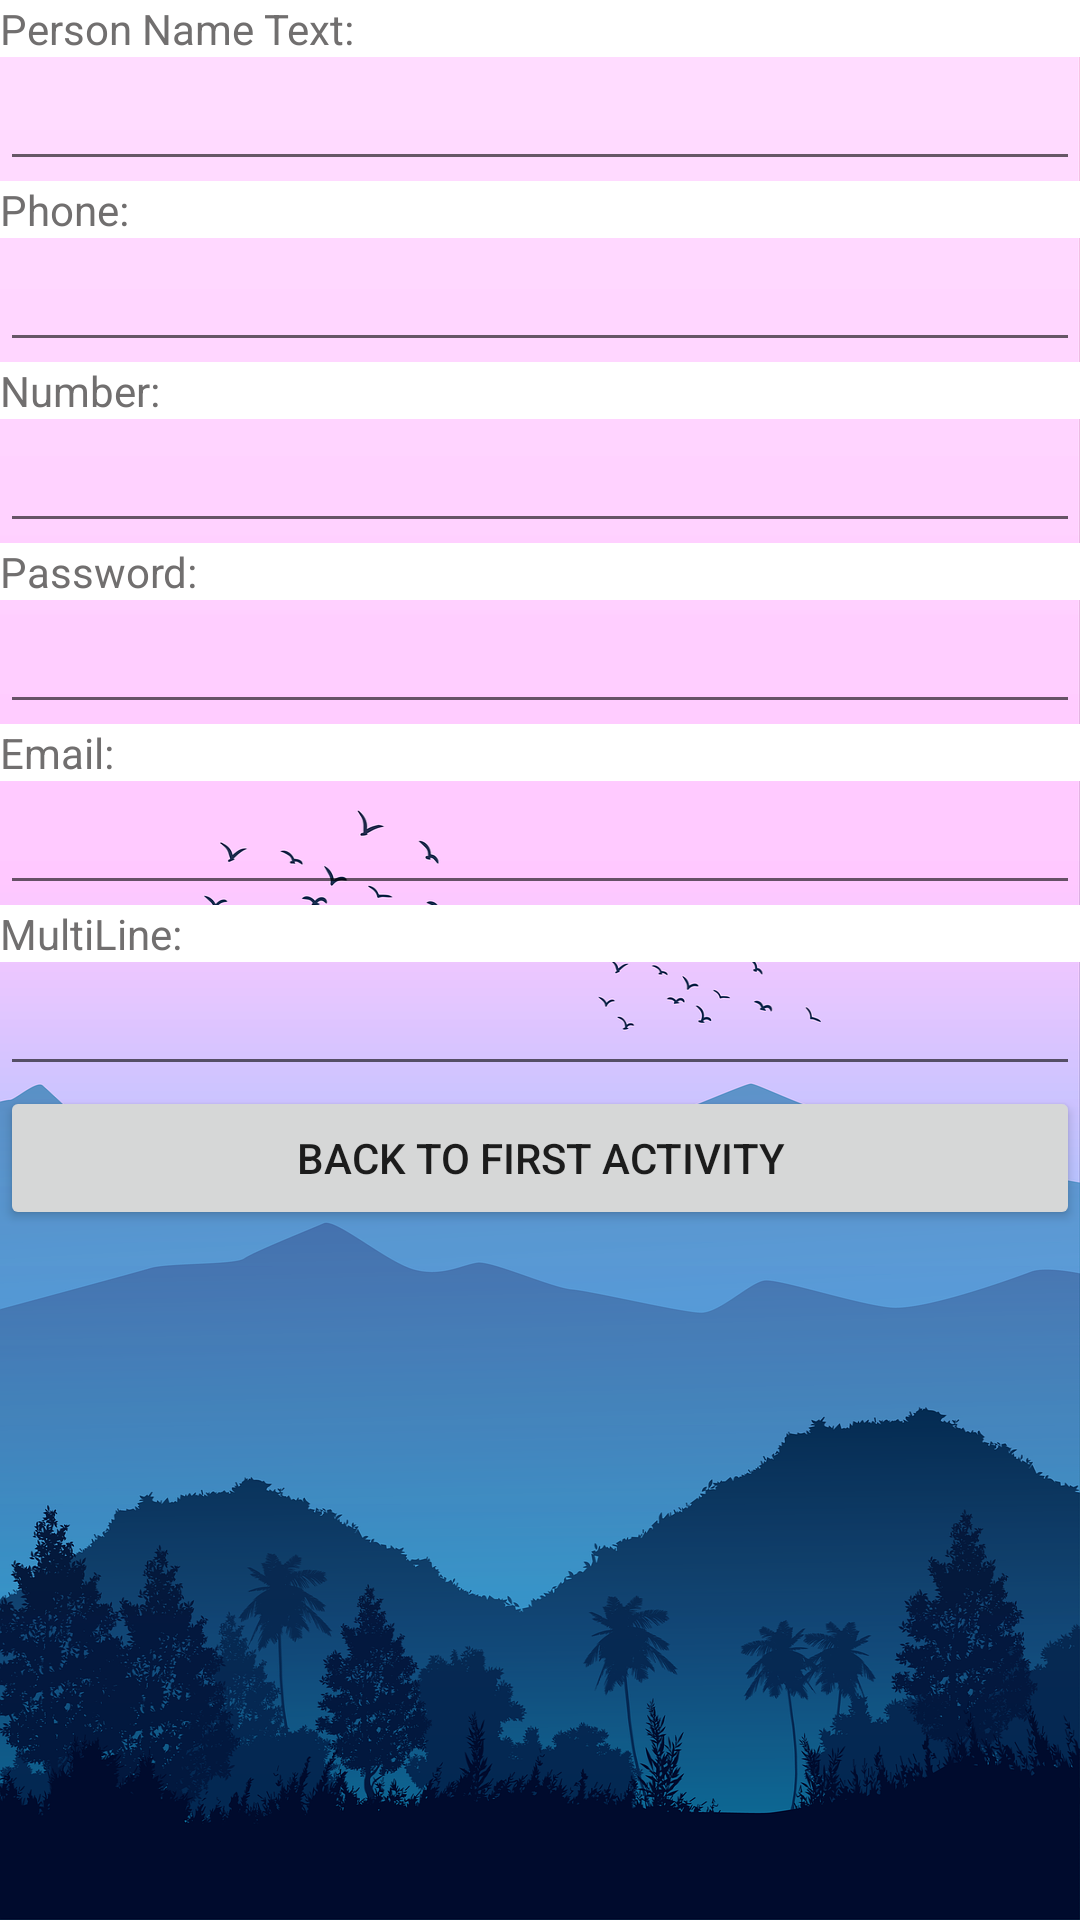

This screen was rendered from an Android layout file. Write that file and the resources it references.
<!-- AndroidManifest.xml: application theme Theme.Calculator -->
<!-- res/layout/activity_task_2.xml -->
<?xml version="1.0" encoding="utf-8"?>
<androidx.constraintlayout.widget.ConstraintLayout xmlns:android="http://schemas.android.com/apk/res/android"
    xmlns:tools="http://schemas.android.com/tools"
    android:layout_width="match_parent"
    android:layout_height="match_parent"
    android:scrollbars="vertical"
    tools:context=".SecondActivity">

    <LinearLayout
        android:layout_width="match_parent"
        android:layout_height="match_parent"
        android:orientation="vertical"
        android:scrollbars="vertical"
        tools:layout_editor_absoluteX="46dp"
        tools:layout_editor_absoluteY="127dp">

        <TextView
            android:id="@+id/textView"
            android:layout_width="match_parent"
            android:layout_height="wrap_content"
            android:text="Person Name Text:" />

        <EditText
            android:id="@+id/editTextTextPersonName3"
            android:layout_width="match_parent"
            android:layout_height="wrap_content"
            android:ems="10"
            android:inputType="textPersonName" />

        <TextView
            android:id="@+id/textView2"
            android:layout_width="match_parent"
            android:layout_height="wrap_content"
            android:text="Phone:" />

        <EditText
            android:id="@+id/editTextPhone"
            android:layout_width="match_parent"
            android:layout_height="wrap_content"
            android:ems="10"
            android:inputType="phone" />

        <TextView
            android:id="@+id/textView3"
            android:layout_width="match_parent"
            android:layout_height="wrap_content"
            android:text="Number:" />

        <EditText
            android:id="@+id/editTextNumber"
            android:layout_width="match_parent"
            android:layout_height="wrap_content"
            android:ems="10"
            android:inputType="number" />

        <TextView
            android:id="@+id/textView4"
            android:layout_width="match_parent"
            android:layout_height="wrap_content"
            android:text="Password:" />

        <EditText
            android:id="@+id/editTextTextPassword"
            android:layout_width="match_parent"
            android:layout_height="wrap_content"
            android:ems="10"
            android:inputType="textPassword" />

        <TextView
            android:id="@+id/textView5"
            android:layout_width="match_parent"
            android:layout_height="wrap_content"
            android:text="Email:" />

        <EditText
            android:id="@+id/editTextTextEmailAddress"
            android:layout_width="match_parent"
            android:layout_height="wrap_content"
            android:ems="10"
            android:inputType="textEmailAddress" />

        <TextView
            android:id="@+id/textView6"
            android:layout_width="match_parent"
            android:layout_height="wrap_content"
            android:text="MultiLine:" />

        <EditText
            android:id="@+id/editTextTextMultiLine"
            android:layout_width="match_parent"
            android:layout_height="wrap_content"
            android:ems="10"
            android:gravity="start|top"
            android:inputType="textMultiLine"
            android:scrollbars="vertical" />

        <Button
            android:id="@+id/btnBack"
            android:layout_width="match_parent"
            android:layout_height="wrap_content"
            android:layout_weight="0"
            android:clickable="true"
            android:text="Back to first activity" />

    </LinearLayout>
</androidx.constraintlayout.widget.ConstraintLayout>
<!-- resources referenced by this layout -->
<resources>
  <style name="Theme.Calculator" parent="Theme.MaterialComponents.DayNight.NoActionBar">
          
          <item name="colorPrimary">@color/white</item>
          <item name="colorPrimaryVariant">@color/purple_700</item>
          <item name="colorOnPrimary">@color/gray</item>
          
          <item name="colorSecondary">@color/teal_200</item>
          <item name="colorSecondaryVariant">@color/teal_700</item>
          <item name="colorOnSecondary">@color/black</item>
  
          <item name="android:background">@drawable/background_light</item>
          <item name="android:textViewStyle">@style/Widget.TextView.Custom.Light</item>
      </style>
  <color name="white">#FFFFFFFF</color>
  <color name="purple_700">#FF3700B3</color>
  <color name="gray">#716F6F</color>
  <color name="teal_200">#FF03DAC5</color>
  <color name="teal_700">#FF018786</color>
  <color name="black">#FF000000</color>
  <!-- drawable background_light: png bitmap (drawable-v24, 368956 bytes) -->
  <style name="Widget.TextView.Custom.Light" parent="android:Widget.TextView">
          <item name="android:background">@color/white</item>
          <item name="android:textColor">@color/gray</item>
      </style>
</resources>
